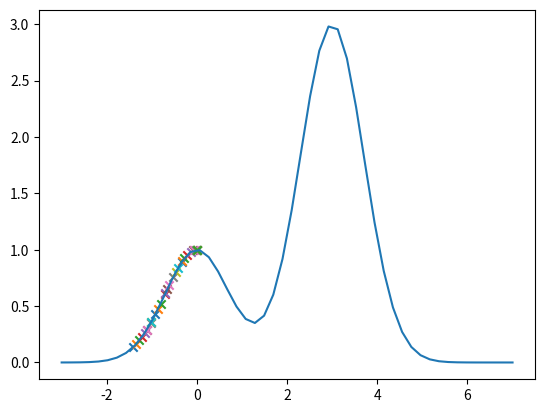

Here is the Python script that generated this plot:
import numpy as np
import matplotlib.pyplot as plt

def perturb(x, e):
  return np.random.uniform(x-e, x+e)

def f(x):
  return np.exp(-(x**2)) + 3*np.exp(-((x-3)**2))

limits = [-3,7]
x_axis = np.linspace(*limits) # o limite escolhido
plt.plot(x_axis, f(x_axis)) # desenha o gráfico

melhoria = True #assume-se que a melhoria é verdadeira no começo
x_opt = np.random.uniform(*limits) #x ótimo, valor arbitrário
f_opt = f(x_opt)
e = 0.1 #taxa de mutação
max_it = 100 #maximo de iterações
max_viz = 20 #máximo de vizinhos

while melhoria:
  melhoria = False #antes de checar, assumir que não houve melhoria
  for i in range(max_viz):
    x_cand = perturb(x_opt, e) #o x candidato será a perturbação do x ótimo
    f_cand = f(x_cand)
    if f_cand > f_opt: 
      x_opt = x_cand
      f_opt = f_cand
      melhoria = True
      break
    
  plt.scatter(x_opt, f_opt, marker='x')
  plt.pause(0.2)
  max_it -=1

plt.show()
bp = 0